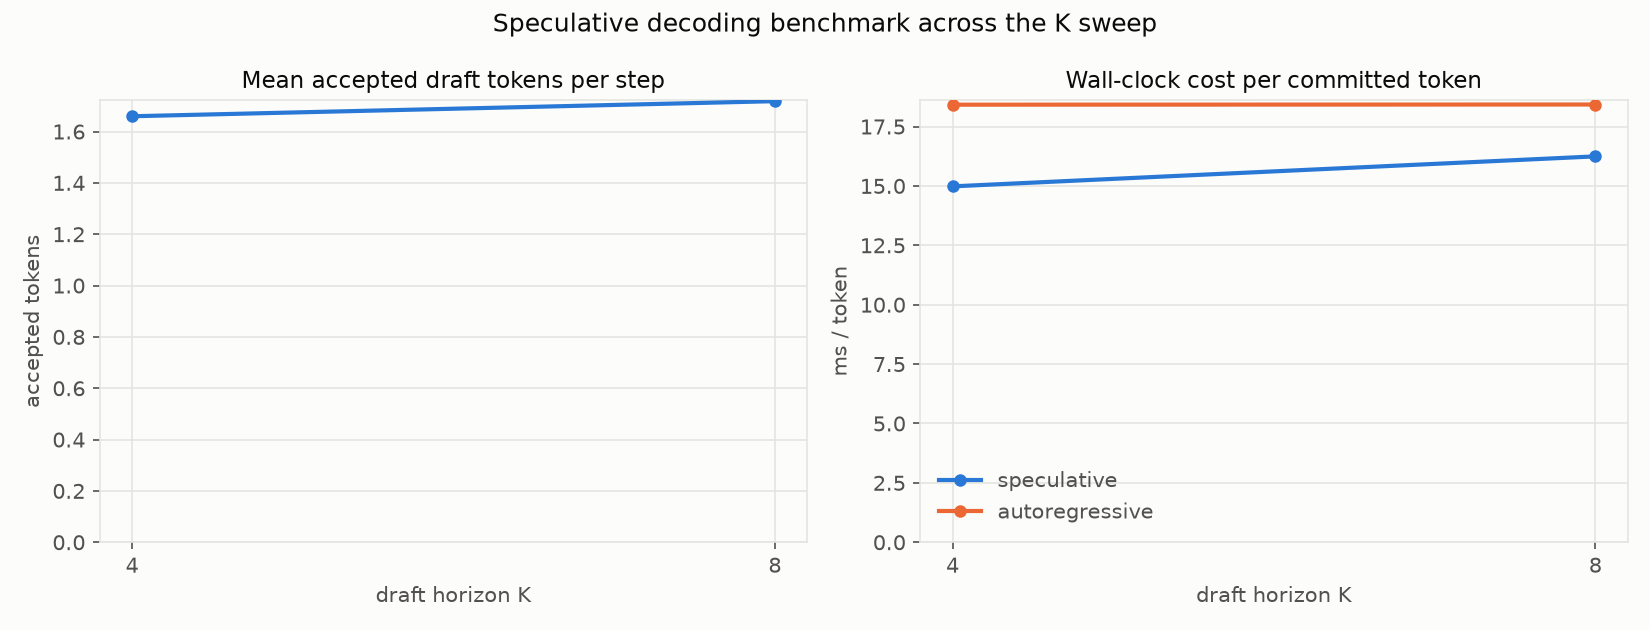

The table this chart was drawn from, first rows:
K, num_nodes, mean_accept_len, tokens_per_step, spec_ms_per_token, ar_ms_per_token, speedup
4, 256, 1.66, 2.645, 14.98, 18.42, 1.23
8, 256, 1.718, 2.698, 16.24, 18.43, 1.134
